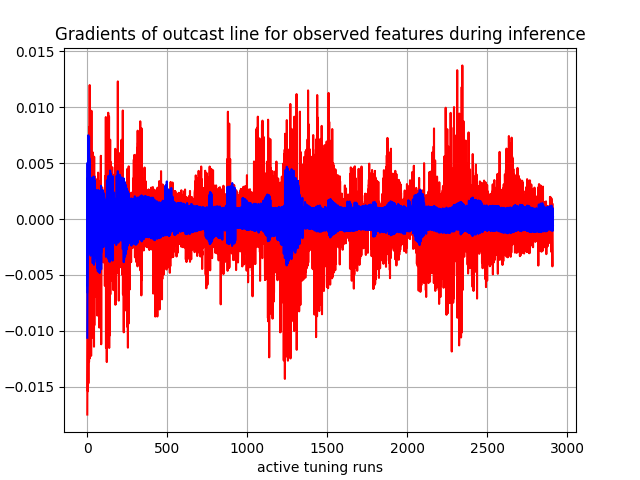

Source data for this figure (header and first rows):
, 0, 1, 2, 3, 4, 5, 6, 7, 8, 9, 10, 11, 12, 13, 14, 15, 16
0, tensor(-0.00119147), tensor(-0.00594211), tensor(-0.00654278), tensor(-0.00205606), tensor(-0.00518669), tensor(-0.01061034), tensor(0.00488082), tensor(0.00264446), tensor(0.00350512), tensor(0.00496502), tensor(0.00094237), tensor(0.00038486), tensor(-0.00089037), tensor(0.00274744), tensor(-0.00202824), tensor(-0.00396217), tensor(-0.01747664)
1, tensor(-0.00026026), tensor(-0.00243440), tensor(-0.00336616), tensor(-0.00155905), tensor(-0.00079719), tensor(-0.00448598), tensor(0.00300393), tensor(0.00079438), tensor(0.00111719), tensor(0.00162362), tensor(0.00032122), tensor(0.00143759), tensor(0.00107367), tensor(1.82546537e-05), tensor(-0.00213869), tensor(-0.00332458), tensor(-0.01289686)
2, tensor(-0.00029483), tensor(-0.00155930), tensor(-0.00242041), tensor(-0.00127754), tensor(0.00148886), tensor(-0.00162549), tensor(0.00260332), tensor(0.00083705), tensor(0.00127895), tensor(0.00202228), tensor(0.00027256), tensor(0.00103890), tensor(0.00083069), tensor(0.00083599), tensor(-0.00157649), tensor(-0.00257244), tensor(-0.00696782)
3, tensor(-0.00096698), tensor(-0.00333711), tensor(-0.00360512), tensor(-0.00124897), tensor(-0.00184734), tensor(-0.00339785), tensor(0.00342133), tensor(0.00190227), tensor(0.00259892), tensor(0.00367083), tensor(0.00065733), tensor(-7.70571860e-05), tensor(-0.00084266), tensor(0.00253395), tensor(-0.00090171), tensor(-0.00203994), tensor(-0.00144282)
4, tensor(-0.00063975), tensor(-0.00017055), tensor(-0.00097605), tensor(-0.00098592), tensor(0.00433701), tensor(0.00451429), tensor(0.00161083), tensor(0.00102366), tensor(0.00181480), tensor(0.00305329), tensor(0.00023935), tensor(-0.00056675), tensor(-0.00064473), tensor(0.00266901), tensor(-0.00093319), tensor(-0.00200574), tensor(-0.01539697)
5, tensor(-0.00018168), tensor(-0.00103302), tensor(-0.00207807), tensor(-0.00144345), tensor(0.00287907), tensor(-0.00254445), tensor(0.00317562), tensor(0.00057874), tensor(0.00097249), tensor(0.00147490), tensor(0.00020123), tensor(0.00157751), tensor(0.00153340), tensor(0.00036847), tensor(-0.00189895), tensor(-0.00287507), tensor(-0.00899244)
6, tensor(-4.37781782e-05), tensor(0.00214536), tensor(0.00206477), tensor(-0.00032264), tensor(0.00669154), tensor(0.00748402), tensor(0.00089495), tensor(-0.00055976), tensor(-4.25688158e-05), tensor(0.00086681), tensor(-0.00032767), tensor(0.00018022), tensor(0.00079080), tensor(0.00044650), tensor(-0.00055452), tensor(-0.00050435), tensor(0.00570090)
7, tensor(-0.00023845), tensor(0.00109658), tensor(-0.00021976), tensor(-0.00109821), tensor(-0.00144387), tensor(0.00350900), tensor(0.00222365), tensor(0.00083386), tensor(0.00163372), tensor(0.00304244), tensor(0.00015299), tensor(0.00079136), tensor(0.00149820), tensor(0.00269873), tensor(-0.00123244), tensor(-0.00237574), tensor(-0.01468992)
8, tensor(-0.00100623), tensor(-0.00214944), tensor(-0.00251257), tensor(-0.00150866), tensor(0.00047515), tensor(-0.00039258), tensor(0.00511841), tensor(0.00301564), tensor(0.00423408), tensor(0.00623534), tensor(0.00091392), tensor(0.00065129), tensor(0.00027844), tensor(0.00469619), tensor(-0.00128266), tensor(-0.00251410), tensor(-0.00747381)
9, tensor(2.34235085e-05), tensor(0.00313225), tensor(0.00197268), tensor(-0.00068616), tensor(0.00704194), tensor(0.00733406), tensor(0.00323594), tensor(0.00090591), tensor(0.00193253), tensor(0.00392361), tensor(2.22422623e-05), tensor(0.00101064), tensor(0.00204504), tensor(0.00267187), tensor(-0.00082966), tensor(-0.00131625), tensor(0.00076721)
10, tensor(-0.00046110), tensor(0.00259697), tensor(0.00223217), tensor(-0.00049584), tensor(0.00539187), tensor(0.00669716), tensor(0.00329085), tensor(0.00158078), tensor(0.00258077), tensor(0.00431442), tensor(0.00031550), tensor(0.00018634), tensor(0.00052808), tensor(0.00385935), tensor(-0.00036486), tensor(-0.00063767), tensor(-0.00248857)
11, tensor(0.00029421), tensor(0.00451779), tensor(0.00381274), tensor(-9.26059511e-05), tensor(0.00735997), tensor(0.00620305), tensor(0.00285917), tensor(0.00049326), tensor(0.00166688), tensor(0.00375765), tensor(-0.00033109), tensor(0.00070784), tensor(0.00211762), tensor(0.00308830), tensor(-0.00036966), tensor(-0.00039820), tensor(-0.01278354)
12, tensor(9.47792360e-05), tensor(0.00339684), tensor(0.00227056), tensor(-0.00071683), tensor(0.00413966), tensor(0.00482214), tensor(0.00321110), tensor(0.00049708), tensor(0.00085769), tensor(0.00044508), tensor(0.00011811), tensor(0.00160766), tensor(0.00231600), tensor(0.00243577), tensor(-0.00097524), tensor(-0.00107213), tensor(-0.00057066)
13, tensor(0.00086889), tensor(0.00542734), tensor(0.00523575), tensor(0.00056491), tensor(0.00511070), tensor(0.00494095), tensor(-0.00128449), tensor(-0.00146697), tensor(-0.00070687), tensor(6.78228826e-05), tensor(-0.00093548), tensor(0.00096881), tensor(0.00271971), tensor(0.00231456), tensor(0.00027446), tensor(0.00130748), tensor(0.00824226)
14, tensor(-0.00015234), tensor(-0.00018842), tensor(-0.00022686), tensor(-0.00079612), tensor(0.00391936), tensor(0.00257563), tensor(0.00338621), tensor(0.00169145), tensor(0.00227709), tensor(0.00288147), tensor(0.00036224), tensor(0.00139938), tensor(0.00172110), tensor(-0.00077005), tensor(-0.00062344), tensor(-0.00134917), tensor(-0.00478880)
15, tensor(-0.00019053), tensor(0.00209591), tensor(0.00299582), tensor(0.00059655), tensor(0.00336265), tensor(-0.00138239), tensor(0.00236926), tensor(0.00053694), tensor(0.00165167), tensor(0.00311006), tensor(-0.00025909), tensor(-0.00043962), tensor(-0.00029849), tensor(0.00268423), tensor(0.00120090), tensor(0.00200562), tensor(0.01197174)
16, tensor(-1.61040807e-05), tensor(0.00311672), tensor(0.00025456), tensor(-0.00091893), tensor(0.00161635), tensor(0.00261050), tensor(-0.00100381), tensor(-0.00033645), tensor(-0.00014792), tensor(-0.00037284), tensor(-5.16696819e-05), tensor(0.00150188), tensor(0.00245949), tensor(0.00201866), tensor(-0.00072264), tensor(-0.00193326), tensor(-0.01245278)
17, tensor(0.00075074), tensor(-0.00132975), tensor(0.00038191), tensor(-0.00046013), tensor(0.00220745), tensor(0.00220562), tensor(0.00240978), tensor(0.00058479), tensor(0.00141626), tensor(0.00238654), tensor(-0.00027449), tensor(0.00176559), tensor(0.00226064), tensor(-0.00084614), tensor(-0.00154037), tensor(-0.00144755), tensor(-0.01149687)
18, tensor(0.00012647), tensor(0.00252539), tensor(0.00201264), tensor(1.62419328e-05), tensor(0.00182071), tensor(-0.00118529), tensor(-0.00043484), tensor(0.00131659), tensor(0.00190010), tensor(0.00222965), tensor(0.00028232), tensor(0.00199553), tensor(0.00254907), tensor(0.00182337), tensor(0.00055063), tensor(0.00126158), tensor(0.00961547)
19, tensor(-0.00018796), tensor(0.00148281), tensor(0.00163290), tensor(-0.00058923), tensor(0.00197885), tensor(0.00311221), tensor(0.00214596), tensor(0.00078661), tensor(0.00140420), tensor(0.00191502), tensor(0.00014628), tensor(0.00071914), tensor(0.00042425), tensor(-0.00066840), tensor(8.41481160e-05), tensor(-0.00059084), tensor(0.00230596)
20, tensor(4.49915169e-05), tensor(0.00227837), tensor(0.00298291), tensor(-0.00016744), tensor(0.00224379), tensor(0.00279938), tensor(0.00185504), tensor(0.00161246), tensor(0.00233588), tensor(0.00197550), tensor(6.28919879e-05), tensor(0.00013383), tensor(0.00087805), tensor(0.00190484), tensor(-9.49404639e-05), tensor(-0.00084271), tensor(-0.00640110)
21, tensor(-0.00090627), tensor(-0.00327580), tensor(-0.00312329), tensor(-0.00113015), tensor(0.00097349), tensor(0.00103171), tensor(0.00180273), tensor(0.00247902), tensor(0.00278612), tensor(0.00202779), tensor(0.00088591), tensor(0.00145992), tensor(-7.84754411e-06), tensor(0.00167011), tensor(-0.00114955), tensor(-0.00160832), tensor(-0.01148923)
22, tensor(0.00132662), tensor(0.00293976), tensor(0.00368838), tensor(0.00102502), tensor(-0.00078383), tensor(-0.00096576), tensor(0.00123034), tensor(-0.00209951), tensor(-0.00131480), tensor(0.00035136), tensor(-0.00125605), tensor(0.00173071), tensor(0.00302977), tensor(0.00115114), tensor(0.00093889), tensor(0.00281409), tensor(0.00835144)
23, tensor(-0.00070479), tensor(0.00084834), tensor(0.00092812), tensor(-0.00045455), tensor(0.00141716), tensor(-0.00096400), tensor(-0.00040965), tensor(0.00118548), tensor(0.00060238), tensor(-0.00084216), tensor(0.00068197), tensor(0.00112394), tensor(0.00079018), tensor(-0.00046637), tensor(0.00118088), tensor(0.00077302), tensor(0.00739701)
24, tensor(-0.00052530), tensor(-0.00267248), tensor(-0.00049248), tensor(-0.00071927), tensor(0.00127869), tensor(0.00215547), tensor(-0.00048471), tensor(0.00049278), tensor(0.00115497), tensor(0.00139467), tensor(2.58137097e-05), tensor(0.00111424), tensor(0.00046287), tensor(-0.00059304), tensor(-0.00085051), tensor(-0.00263641), tensor(-0.01222919)
25, tensor(0.00032102), tensor(0.00252336), tensor(-9.69987959e-05), tensor(-0.00042328), tensor(0.00100281), tensor(0.00096518), tensor(0.00120251), tensor(1.00495336e-05), tensor(-3.73535950e-05), tensor(0.00063089), tensor(-5.18925081e-05), tensor(0.00093555), tensor(0.00237084), tensor(0.00131709), tensor(-0.00013039), tensor(-0.00013612), tensor(-0.00232596)
26, tensor(0.00057706), tensor(0.00163841), tensor(0.00267773), tensor(0.00051825), tensor(0.00111393), tensor(-0.00072178), tensor(-0.00040614), tensor(0.00036933), tensor(0.00030433), tensor(-0.00079254), tensor(-6.51256341e-05), tensor(0.00173682), tensor(0.00224396), tensor(0.00109679), tensor(0.00134018), tensor(0.00217013), tensor(0.00967665)
27, tensor(-0.00028293), tensor(0.00125642), tensor(0.00180421), tensor(-0.00017434), tensor(0.00100028), tensor(0.00209118), tensor(0.00109561), tensor(0.00060570), tensor(0.00129230), tensor(0.00121820), tensor(-6.41400329e-05), tensor(0.00139464), tensor(0.00093257), tensor(-0.00050218), tensor(-0.00044234), tensor(-0.00029218), tensor(-0.00231153)
28, tensor(-0.00023886), tensor(-0.00259438), tensor(-0.00068013), tensor(-0.00090298), tensor(0.00122284), tensor(0.00168217), tensor(-0.00037482), tensor(0.00012635), tensor(-0.00020516), tensor(0.00066800), tensor(0.00032530), tensor(0.00159236), tensor(0.00051730), tensor(0.00101279), tensor(-0.00058155), tensor(-0.00257375), tensor(-0.01054127)
29, tensor(0.00032945), tensor(0.00214255), tensor(0.00254410), tensor(0.00082657), tensor(-0.00081103), tensor(-0.00095527), tensor(0.00102481), tensor(0.00038148), tensor(0.00046022), tensor(-0.00071768), tensor(-0.00029557), tensor(0.00085859), tensor(0.00220825), tensor(-0.00045974), tensor(0.00124505), tensor(0.00237572), tensor(0.00387935)
30, tensor(0.00017278), tensor(0.00116916), tensor(-0.00078568), tensor(-0.00028468), tensor(0.00076334), tensor(0.00099316), tensor(-0.00036105), tensor(-1.68303188e-06), tensor(0.00083454), tensor(0.00104868), tensor(-0.00010158), tensor(0.00185025), tensor(0.00157368), tensor(-0.00058147), tensor(0.00067893), tensor(0.00195099), tensor(0.00417426)
31, tensor(0.00065964), tensor(0.00134959), tensor(0.00230509), tensor(-0.00042254), tensor(-0.00064840), tensor(-0.00067515), tensor(-0.00024588), tensor(-8.84893016e-05), tensor(-0.00037846), tensor(0.00063532), tensor(-9.72662237e-05), tensor(0.00166832), tensor(0.00209337), tensor(0.00101899), tensor(-0.00085251), tensor(-0.00308558), tensor(-0.01060098)
32, tensor(0.00032326), tensor(-0.00204688), tensor(-0.00242846), tensor(0.00030666), tensor(0.00077552), tensor(0.00098945), tensor(0.00094702), tensor(0.00025418), tensor(0.00034723), tensor(-0.00067555), tensor(-9.31730683e-05), tensor(0.00195472), tensor(0.00148526), tensor(0.00049740), tensor(0.00089661), tensor(0.00209887), tensor(-0.00051346)
33, tensor(0.00042951), tensor(0.00140360), tensor(0.00255863), tensor(0.00047816), tensor(-0.00079078), tensor(-0.00058828), tensor(-0.00034628), tensor(-0.00056299), tensor(-0.00075775), tensor(0.00059392), tensor(-8.20185669e-05), tensor(0.00185009), tensor(0.00144887), tensor(-0.00048003), tensor(0.00101322), tensor(0.00191089), tensor(0.00597792)
34, tensor(-0.00062156), tensor(0.00061657), tensor(0.00087289), tensor(-0.00117880), tensor(0.00103006), tensor(-0.00081380), tensor(0.00090360), tensor(0.00080983), tensor(0.00060039), tensor(-0.00062869), tensor(0.00044660), tensor(0.00166716), tensor(0.00104898), tensor(-0.00042426), tensor(-0.00088521), tensor(-0.00394369), tensor(-0.01014852)
35, tensor(0.00025012), tensor(-0.00182299), tensor(-0.00196349), tensor(-0.00016825), tensor(-0.00127452), tensor(0.00096414), tensor(-0.00034695), tensor(-0.00066067), tensor(-0.00128485), tensor(-0.00102220), tensor(9.39261736e-05), tensor(0.00191455), tensor(0.00125878), tensor(0.00091267), tensor(0.00033283), tensor(0.00192222), tensor(0.00127148)
36, tensor(0.00070121), tensor(0.00101275), tensor(0.00220429), tensor(0.00080033), tensor(0.00109023), tensor(-0.00080323), tensor(-0.00038584), tensor(-0.00076317), tensor(-0.00025106), tensor(-0.00086973), tensor(-0.00071911), tensor(0.00121562), tensor(0.00178369), tensor(-0.00050754), tensor(0.00102307), tensor(0.00194306), tensor(0.00353104)
37, tensor(-7.21166507e-05), tensor(0.00110983), tensor(-0.00072571), tensor(-0.00071682), tensor(0.00059776), tensor(0.00125131), tensor(-0.00036534), tensor(-0.00070226), tensor(-0.00099139), tensor(0.00055687), tensor(0.00016250), tensor(0.00162520), tensor(0.00105646), tensor(-0.00083179), tensor(-0.00076420), tensor(-0.00342954), tensor(-0.00404155)
38, tensor(0.00074562), tensor(0.00129778), tensor(0.00256687), tensor(0.00043997), tensor(-0.00070329), tensor(-0.00082517), tensor(0.00082615), tensor(6.26799738e-05), tensor(0.00038116), tensor(-0.00072422), tensor(-0.00033586), tensor(0.00136378), tensor(0.00107242), tensor(-0.00048725), tensor(-0.00052713), tensor(0.00216464), tensor(-0.00350008)
39, tensor(0.00042258), tensor(-0.00140985), tensor(0.00061303), tensor(0.00019283), tensor(-0.00111118), tensor(0.00094043), tensor(-0.00031529), tensor(-0.00068934), tensor(-0.00102550), tensor(0.00058237), tensor(9.08947113e-05), tensor(0.00128237), tensor(0.00097874), tensor(0.00084941), tensor(0.00199987), tensor(0.00379112), tensor(0.00491334)
40, tensor(-0.00075596), tensor(-0.00022935), tensor(-0.00162015), tensor(8.30989302e-05), tensor(0.00074962), tensor(-0.00084325), tensor(0.00077540), tensor(0.00010907), tensor(0.00041045), tensor(-0.00067569), tensor(-0.00021763), tensor(0.00088982), tensor(0.00033794), tensor(-0.00044939), tensor(-0.00039947), tensor(-0.00320671), tensor(-0.00446137)
41, tensor(0.00087719), tensor(0.00185242), tensor(0.00272425), tensor(-5.81849999e-05), tensor(-0.00086969), tensor(0.00129089), tensor(-0.00029610), tensor(-0.00073724), tensor(-0.00109428), tensor(0.00056288), tensor(-5.26730873e-05), tensor(0.00116302), tensor(0.00096569), tensor(-0.00080989), tensor(0.00019921), tensor(0.00267698), tensor(-0.00033475)
42, tensor(-0.00059330), tensor(-0.00263564), tensor(-0.00320350), tensor(-0.00150077), tensor(0.00068243), tensor(0.00053179), tensor(0.00076289), tensor(0.00137153), tensor(0.00119853), tensor(-0.00060913), tensor(0.00061543), tensor(0.00106472), tensor(0.00066818), tensor(0.00087377), tensor(-0.00088115), tensor(-0.00409148), tensor(-0.01141296)
43, tensor(0.00125569), tensor(0.00189213), tensor(0.00291079), tensor(0.00106211), tensor(-0.00059611), tensor(-0.00044456), tensor(-0.00033716), tensor(-0.00176659), tensor(-0.00164537), tensor(0.00053044), tensor(-0.00072306), tensor(0.00125670), tensor(0.00185383), tensor(-0.00085640), tensor(0.00092644), tensor(0.00371098), tensor(0.00556843)
44, tensor(0.00042876), tensor(0.00074355), tensor(-0.00079715), tensor(-0.00038154), tensor(-0.00097103), tensor(-0.00070285), tensor(-0.00029543), tensor(0.00052843), tensor(0.00069576), tensor(-0.00058505), tensor(-8.42929439e-05), tensor(0.00100865), tensor(0.00090017), tensor(-0.00044090), tensor(-0.00226690), tensor(-0.00387491), tensor(-0.00949947)
45, tensor(-0.00073279), tensor(-0.00165008), tensor(0.00041171), tensor(-0.00088629), tensor(-0.00123964), tensor(0.00075661), tensor(0.00071302), tensor(-0.00102939), tensor(-0.00158626), tensor(-0.00084135), tensor(0.00020866), tensor(0.00070209), tensor(0.00014113), tensor(0.00039014), tensor(-0.00031779), tensor(0.00035913), tensor(-0.00298095)
46, tensor(-0.00010215), tensor(0.00094225), tensor(-0.00145854), tensor(0.00022460), tensor(0.00071816), tensor(-0.00071414), tensor(-0.00030086), tensor(-0.00054525), tensor(8.10519705e-05), tensor(-0.00074530), tensor(-0.00057866), tensor(0.00083354), tensor(0.00060467), tensor(-0.00082474), tensor(-0.00067033), tensor(-0.00193845), tensor(-0.00292206)
47, tensor(0.00072040), tensor(0.00140014), tensor(0.00266165), tensor(0.00065917), tensor(-0.00086034), tensor(-0.00055892), tensor(-0.00030391), tensor(-0.00103203), tensor(-0.00133596), tensor(0.00056463), tensor(-0.00015466), tensor(0.00100763), tensor(0.00086109), tensor(-0.00063191), tensor(0.00087557), tensor(0.00342866), tensor(0.00379650)
48, tensor(-0.00027972), tensor(-0.00193231), tensor(-0.00216444), tensor(-0.00064021), tensor(0.00060508), tensor(0.00073863), tensor(-0.00028981), tensor(0.00036200), tensor(0.00071800), tensor(-0.00062785), tensor(-6.40722783e-06), tensor(0.00078603), tensor(0.00056143), tensor(-0.00048581), tensor(-0.00040649), tensor(-0.00350645), tensor(-0.00342627)
49, tensor(0.00029080), tensor(0.00138391), tensor(0.00241779), tensor(0.00078213), tensor(-0.00090808), tensor(-0.00064221), tensor(0.00066514), tensor(-0.00096550), tensor(-0.00131595), tensor(0.00052795), tensor(-0.00014999), tensor(0.00062097), tensor(0.00049389), tensor(0.00081588), tensor(0.00053115), tensor(0.00106706), tensor(0.00200418)
50, tensor(-0.00016646), tensor(0.00032292), tensor(-0.00150860), tensor(-0.00054178), tensor(0.00056148), tensor(0.00100083), tensor(-0.00026196), tensor(0.00058934), tensor(0.00093058), tensor(-0.00059260), tensor(3.32718882e-05), tensor(0.00073717), tensor(0.00062883), tensor(-0.00076948), tensor(-0.00180230), tensor(8.90873253e-06), tensor(-0.00493737)
51, tensor(0.00088834), tensor(0.00151598), tensor(0.00236984), tensor(-0.00017370), tensor(-0.00085234), tensor(-0.00055442), tensor(0.00064377), tensor(-0.00138794), tensor(-0.00181220), tensor(-0.00083586), tensor(-0.00025189), tensor(0.00073630), tensor(0.00080844), tensor(0.00072849), tensor(-0.00109526), tensor(-0.00225757), tensor(-0.00271770)
52, tensor(-0.00059688), tensor(-0.00191216), tensor(-0.00204731), tensor(8.42828740e-05), tensor(-0.00160936), tensor(0.00056795), tensor(-0.00063410), tensor(-0.00243158), tensor(-0.00260887), tensor(-0.00093410), tensor(-0.00061924), tensor(0.00054664), tensor(0.00072984), tensor(-0.00074282), tensor(0.00036881), tensor(0.00066436), tensor(-0.00139824)
53, tensor(0.00076100), tensor(0.00070207), tensor(-0.00068002), tensor(0.00038378), tensor(-0.00140187), tensor(-0.00056969), tensor(-0.00023745), tensor(0.00050572), tensor(0.00102948), tensor(-0.00061175), tensor(-0.00023124), tensor(0.00075764), tensor(0.00063475), tensor(-0.00070557), tensor(-0.00030024), tensor(-0.00191282), tensor(-0.00232388)
54, tensor(-0.00043737), tensor(0.00094506), tensor(0.00205554), tensor(-0.00037558), tensor(0.00095344), tensor(-0.00054652), tensor(0.00057900), tensor(-0.00134893), tensor(-0.00170869), tensor(0.00049498), tensor(-0.00014024), tensor(0.00057390), tensor(0.00043684), tensor(-0.00072960), tensor(-0.00194128), tensor(-2.09294594e-05), tensor(-0.00149094)
55, tensor(0.00043394), tensor(-0.00196604), tensor(-0.00225362), tensor(0.00017915), tensor(0.00082376), tensor(0.00059586), tensor(-0.00050071), tensor(0.00059196), tensor(0.00103184), tensor(-0.00058069), tensor(-0.00011343), tensor(0.00059202), tensor(0.00057050), tensor(-0.00045148), tensor(-0.00059261), tensor(-0.00229755), tensor(-0.00692474)
56, tensor(0.00071316), tensor(0.00182983), tensor(0.00259461), tensor(0.00042544), tensor(-0.00083529), tensor(-0.00044903), tensor(0.00058853), tensor(-0.00204274), tensor(-0.00217735), tensor(0.00045412), tensor(-0.00083754), tensor(0.00052822), tensor(0.00042829), tensor(-0.00087319), tensor(-0.00030077), tensor(0.00044537), tensor(0.00084613)
57, tensor(-0.00026334), tensor(0.00036141), tensor(-0.00041465), tensor(0.00019516), tensor(-0.00158855), tensor(0.00091269), tensor(-0.00019739), tensor(0.00087544), tensor(0.00123968), tensor(-0.00050330), tensor(8.60693181e-05), tensor(0.00055670), tensor(0.00046256), tensor(-0.00078317), tensor(-0.00049577), tensor(-0.00231289), tensor(-0.00067722)
58, tensor(-0.00017555), tensor(-0.00086115), tensor(-0.00012548), tensor(-0.00049021), tensor(0.00079910), tensor(0.00054925), tensor(0.00054808), tensor(-0.00149664), tensor(-0.00206039), tensor(-0.00079112), tensor(-0.00012178), tensor(0.00052610), tensor(0.00038272), tensor(0.00075709), tensor(-0.00206818), tensor(-0.00017844), tensor(-0.00374570)
59, tensor(0.00076352), tensor(0.00061857), tensor(-0.00071878), tensor(0.00040637), tensor(0.00067611), tensor(-0.00048717), tensor(-0.00042761), tensor(0.00040333), tensor(0.00105089), tensor(-0.00058106), tensor(-0.00024495), tensor(0.00064348), tensor(0.00075129), tensor(-0.00075701), tensor(-0.00054616), tensor(-0.00242971), tensor(-0.00330247)
... 2,850 more rows
